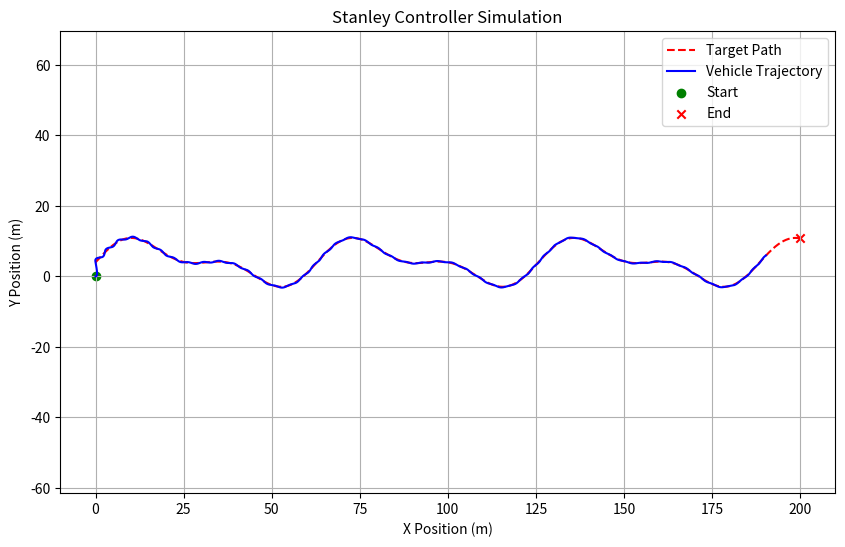

Python code for this plot:
import math
import numpy as np
import matplotlib.pyplot as plt

class Stanley_Controller():
    def __init__(self, speed):
        self.wheelbase = 1.000506 
        self.speed = speed
        self.speed_fast = 0.45
        self.speed_prev = self.speed_fast
        self.k_e = 0.5 # Cross track error correction higher value causes more agressive adjustments

    def normalize_angle(self, angle):
        while angle > math.pi:
            angle -= 2 * math.pi
        while angle < -math.pi:
            angle += 2 * math.pi
        return angle
    
    def run(self, target_position, speed):
        target_x, target_y, target_z = target_position 
        target_x += 0.6096 #Back wheels to camera
        ##target_x *= 0.75 # Constant for urgency

        self.speed = speed
        # For simplified version assume that the current heading is 0 with the cart located a (0, 0)
        path_heading = math.atan2(target_y, target_x)
        heading_error = path_heading 
        heading_error = self.normalize_angle(heading_error)

        # Since travelling along x-axis cross track error is target_y
        cross_track_error = target_y
        #cross_track_error = y - target_y

        steering_angle = heading_error + math.atan2(self.k_e * cross_track_error, self.speed)

        # Ensure steering does not exceed 70 degrees
        max_steer = 1.22
        steering_angle = max(-max_steer, min(max_steer, steering_angle))
        steering_value = math.degrees(steering_angle) / 18.523
        angular_velocity = (self.speed_prev / self.wheelbase) * math.tan(steering_angle)

        # Reduce speed for sharp turns
        if abs(math.degrees(steering_angle)) > 20:
            ret_speed = self.speed * 0.75
        
        # Increase speed for minimal turning
        if abs(steering_angle) < 3.0:
            ret_speed = self.speed_fast * 0.5 + 0.5 * self.speed_prev
        else:
            ret_speed = self.speed

        self.speed_prev = ret_speed

        return angular_velocity, ret_speed
    
import math

class KinematicBicycleModel:
    def __init__(self, x, y, heading, wheelbase, dt):
        self.x = x
        self.y = y
        self.heading = heading
        self.wheelbase = wheelbase
        self.dt = dt

    def update(self, speed, angular_velocity):
        self.x += speed * math.cos(self.heading) * self.dt
        self.y += speed * math.sin(self.heading) * self.dt
        self.heading += angular_velocity * self.dt
        self.heading = self.normalize_angle(self.heading)

    def normalize_angle(self, angle):
        return (angle + math.pi) % (2 * math.pi) - math.pi

def create_path():
    ##path = []
    ##for i in np.arange(0, 100, 0.1):
        ##path.append([i, 4.0])
    ##for i in np.arange(0, 200, 0.1):
      ##  x = i
       ## y = 5 * np.sin(x / 10) + 4
        ##path.append([x, y])
    ##return np.array(path)
    path = []
    # Generate points along a complex sine wave
    for i in np.arange(0, 200, 0.1):
        x = i
        y = 5 * np.sin(x / 10) + 3 * np.sin(x / 5) + 4
        path.append([x, y])
    return np.array(path)

def find_closest_point(path, x, y):
    distances = np.sqrt((path[:,0]-x)**2 + (path[:,1]-y)**2)
    closest_idx = np.argmin(distances)
    # The Stanley controller uses the closest point, not a lookahead.
    return path[closest_idx]

def simulate_stanley():
    dt = 0.01
    total_time = 500.0

    vehicle = KinematicBicycleModel(0.0, 0.0, 0.0, wheelbase=2.0, dt=dt)
    controller = Stanley_Controller(speed=1.5)
    path = create_path()

    x_trajectory = [vehicle.x]
    y_trajectory = [vehicle.y]

    for _ in np.arange(0, total_time, dt):
        if np.hypot(vehicle.x - path[-1,0], vehicle.y - path[-1,1]) < 0.1:
            print("Reached end of path")
            break
        
        # 1. Find the closest point in the global frame
        closest_point_global = find_closest_point(path, vehicle.x, vehicle.y)
        
        # 2. Transform the closest point to the vehicle's local frame
        # Rotation matrix for a 2D point
        rot_matrix = np.array([
            [math.cos(-vehicle.heading), -math.sin(-vehicle.heading)],
            [math.sin(-vehicle.heading), math.cos(-vehicle.heading)]
        ])
        
        # Translate the point to be relative to the vehicle's position
        translated_point = closest_point_global - np.array([vehicle.x, vehicle.y])
        
        # Rotate the translated point to the vehicle's heading
        closest_point_local = np.dot(rot_matrix, translated_point)
        
        # 3. Pass the local coordinates to the controller
        angular_velocity, speed = controller.run(
            (closest_point_local[0], closest_point_local[1], 0.0), controller.speed
        )
        
        vehicle.update(speed, angular_velocity)

        x_trajectory.append(vehicle.x)
        y_trajectory.append(vehicle.y)

    # Plot results
    plt.figure(figsize=(10,6))
    plt.plot(path[:,0], path[:,1], 'r--', label='Target Path')
    plt.plot(x_trajectory, y_trajectory, 'b-', label='Vehicle Trajectory')
    plt.scatter(x_trajectory[0], y_trajectory[0], color='green', marker='o', label='Start')
    plt.scatter(path[-1,0], path[-1,1], color='red', marker='x', label='End')
    plt.title('Stanley Controller Simulation')
    plt.xlabel('X Position (m)')
    plt.ylabel('Y Position (m)')
    plt.legend()
    plt.grid(True)
    plt.axis('equal')
    plt.show()

if __name__ == "__main__":
    simulate_stanley()

